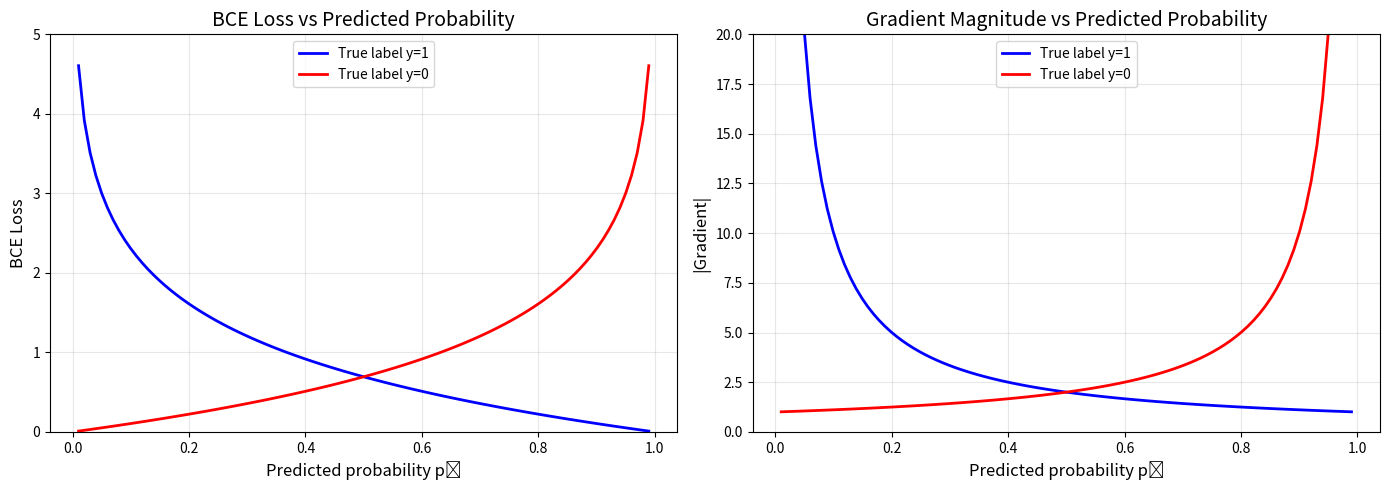
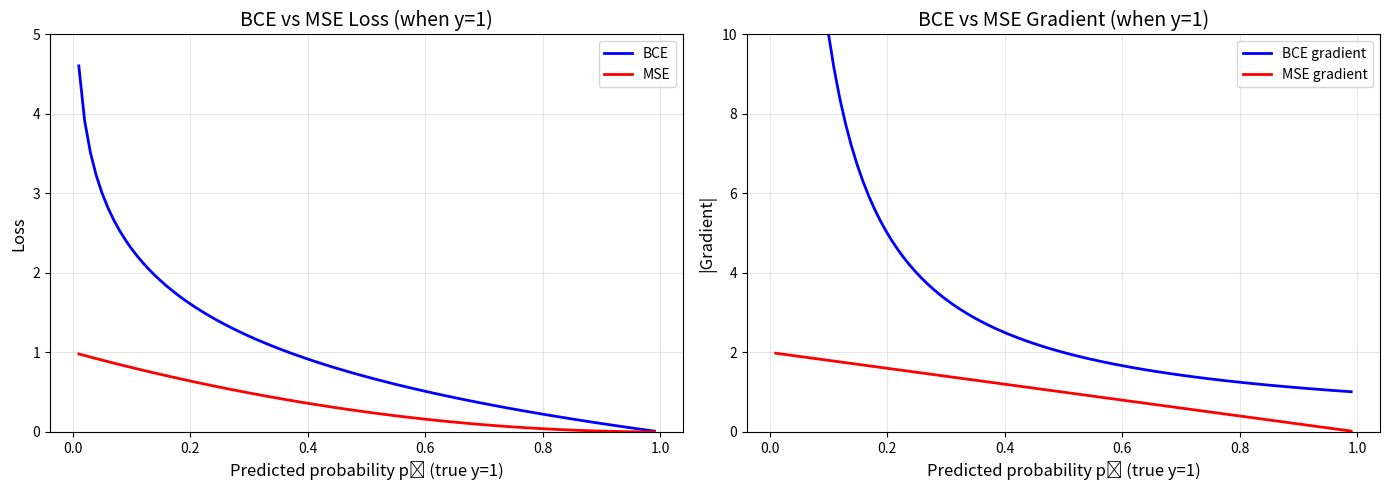

Reproduce these figures in Python, in order.
import numpy as np
import matplotlib.pyplot as plt
import warnings
warnings.filterwarnings('ignore')

np.random.seed(42)

print("Probability Distributions Solutions")
print("=" * 50)

def bernoulli_pmf(k, p):
    """Bernoulli probability mass function: p(k) = p^k * (1-p)^(1-k)"""
    return (p ** k) * ((1 - p) ** (1 - k))

def bernoulli_log_pmf(k, p):
    """Log of Bernoulli PMF"""
    eps = 1e-10
    p = np.clip(p, eps, 1 - eps)
    return k * np.log(p) + (1 - k) * np.log(1 - p)

def softmax(logits):
    """Convert logits to probabilities"""
    exp_logits = np.exp(logits - np.max(logits))
    return exp_logits / exp_logits.sum()

print("Helper functions defined!")

def binary_cross_entropy(y_true, y_pred):
    """
    Binary Cross-Entropy Loss.
    
    Formula: BCE = -[y*log(p) + (1-y)*log(1-p)]
    
    This is the standard loss for binary classification.
    
    Args:
        y_true: Binary labels (0 or 1)
        y_pred: Predicted probabilities (between 0 and 1)
        
    Returns:
        Mean BCE loss over all samples
    """
    # Clip predictions to avoid log(0) = -inf
    eps = 1e-10
    y_pred = np.clip(y_pred, eps, 1 - eps)
    
    # Compute BCE for each sample
    bce = -(y_true * np.log(y_pred) + (1 - y_true) * np.log(1 - y_pred))
    
    # Return mean
    return np.mean(bce)

print("binary_cross_entropy() function defined!")

# Test data
y_true_binary = np.array([1, 0, 1, 1, 0])
y_pred_probs = np.array([0.9, 0.2, 0.8, 0.7, 0.3])

print("Test Data:")
print(f"  True labels:  {y_true_binary}")
print(f"  Predictions:  {y_pred_probs}")

# Compute BCE using our function
bce = binary_cross_entropy(y_true_binary, y_pred_probs)

# Compute as Bernoulli NLL (negative log-PMF)
bernoulli_nll_values = [-bernoulli_log_pmf(y, p) for y, p in zip(y_true_binary, y_pred_probs)]
bernoulli_nll_mean = np.mean(bernoulli_nll_values)

print("\nComparison: BCE vs Bernoulli NLL")
print("=" * 50)
print(f"Binary Cross-Entropy: {bce:.6f}")
print(f"Bernoulli NLL (mean): {bernoulli_nll_mean:.6f}")
print(f"\nDifference: {abs(bce - bernoulli_nll_mean):.10f}")
print("\n✅ They're the same! BCE = Bernoulli NLL")

# Show per-sample breakdown
print("\nPer-Sample Breakdown:")
print("=" * 60)
print(f"{'Sample':<8} {'y':<5} {'p̂':<8} {'BCE':<12} {'Bernoulli NLL':<12}")
print("-" * 60)

for i, (y, p) in enumerate(zip(y_true_binary, y_pred_probs)):
    bce_i = -(y * np.log(p + 1e-10) + (1-y) * np.log(1-p + 1e-10))
    nll_i = -bernoulli_log_pmf(y, p)
    print(f"{i:<8} {y:<5} {p:<8.2f} {bce_i:<12.6f} {nll_i:<12.6f}")

print("-" * 60)
print(f"{'Mean:':<14} {'':<8} {bce:<12.6f} {bernoulli_nll_mean:<12.6f}")

# Visualize how BCE penalizes predictions

p_range = np.linspace(0.01, 0.99, 100)

# BCE when y = 1 (should predict high)
bce_y1 = -np.log(p_range)

# BCE when y = 0 (should predict low)
bce_y0 = -np.log(1 - p_range)

fig, axes = plt.subplots(1, 2, figsize=(14, 5))

# Plot for each true label
axes[0].plot(p_range, bce_y1, 'b-', linewidth=2, label='True label y=1')
axes[0].plot(p_range, bce_y0, 'r-', linewidth=2, label='True label y=0')
axes[0].set_xlabel('Predicted probability p̂', fontsize=12)
axes[0].set_ylabel('BCE Loss', fontsize=12)
axes[0].set_title('BCE Loss vs Predicted Probability', fontsize=14)
axes[0].legend()
axes[0].grid(True, alpha=0.3)
axes[0].set_ylim(0, 5)

# Gradient (derivative)
grad_y1 = -1 / p_range  # d/dp [-log(p)] = -1/p
grad_y0 = 1 / (1 - p_range)  # d/dp [-log(1-p)] = 1/(1-p)

axes[1].plot(p_range, np.abs(grad_y1), 'b-', linewidth=2, label='True label y=1')
axes[1].plot(p_range, np.abs(grad_y0), 'r-', linewidth=2, label='True label y=0')
axes[1].set_xlabel('Predicted probability p̂', fontsize=12)
axes[1].set_ylabel('|Gradient|', fontsize=12)
axes[1].set_title('Gradient Magnitude vs Predicted Probability', fontsize=14)
axes[1].legend()
axes[1].grid(True, alpha=0.3)
axes[1].set_ylim(0, 20)

plt.tight_layout()
plt.show()

print("📊 Key Observations:")
print("  - When y=1: Loss decreases as p̂ → 1 (predicting positive correctly)")
print("  - When y=0: Loss decreases as p̂ → 0 (predicting negative correctly)")
print("  - Gradients are LARGER for worse predictions (faster learning when very wrong!)")

# Why don't we use MSE for classification?

def mse_loss(y_true, y_pred):
    """Mean Squared Error"""
    return np.mean((y_true - y_pred) ** 2)

# For y = 1, compare losses as a function of prediction
p_range = np.linspace(0.01, 0.99, 100)

bce_values = -np.log(p_range)  # BCE when y=1
mse_values = (1 - p_range) ** 2  # MSE when y=1

# Gradients
bce_grad = 1 / p_range  # |gradient| of BCE
mse_grad = 2 * (1 - p_range)  # |gradient| of MSE

fig, axes = plt.subplots(1, 2, figsize=(14, 5))

# Loss comparison
axes[0].plot(p_range, bce_values, 'b-', linewidth=2, label='BCE')
axes[0].plot(p_range, mse_values, 'r-', linewidth=2, label='MSE')
axes[0].set_xlabel('Predicted probability p̂ (true y=1)', fontsize=12)
axes[0].set_ylabel('Loss', fontsize=12)
axes[0].set_title('BCE vs MSE Loss (when y=1)', fontsize=14)
axes[0].legend()
axes[0].grid(True, alpha=0.3)
axes[0].set_ylim(0, 5)

# Gradient comparison
axes[1].plot(p_range, bce_grad, 'b-', linewidth=2, label='BCE gradient')
axes[1].plot(p_range, mse_grad, 'r-', linewidth=2, label='MSE gradient')
axes[1].set_xlabel('Predicted probability p̂ (true y=1)', fontsize=12)
axes[1].set_ylabel('|Gradient|', fontsize=12)
axes[1].set_title('BCE vs MSE Gradient (when y=1)', fontsize=14)
axes[1].legend()
axes[1].grid(True, alpha=0.3)
axes[1].set_ylim(0, 10)

plt.tight_layout()
plt.show()

print("📊 Why BCE is better for classification:")
print("  - MSE gradient → 0 when p̂ → 0 (model is VERY wrong but learns slowly!)")
print("  - BCE gradient → ∞ when p̂ → 0 (model learns FAST when very wrong)")
print("  - This is called the 'vanishing gradient problem' with MSE for classification")

def cross_entropy(y_true_onehot, y_pred_probs):
    """
    Multi-class Cross-Entropy Loss.
    
    Formula: CE = -sum(y_k * log(p_k))
    
    This is the standard loss for multi-class classification.
    
    Args:
        y_true_onehot: One-hot encoded true labels (shape: [n_samples, n_classes])
        y_pred_probs: Predicted probabilities (shape: [n_samples, n_classes])
        
    Returns:
        Mean CE loss over all samples
    """
    eps = 1e-10
    y_pred_probs = np.clip(y_pred_probs, eps, 1 - eps)
    
    # For one-hot labels, this simplifies to -log(p_true_class)
    ce = -np.sum(y_true_onehot * np.log(y_pred_probs), axis=-1)
    
    return np.mean(ce)

# Test data: 3 samples, 5 classes
n_samples = 3
n_classes = 5

# True labels (as indices)
true_classes = np.array([0, 2, 4])

# Convert to one-hot
y_true_onehot = np.eye(n_classes)[true_classes]

# Predicted logits (network output)
logits = np.array([
    [2.0, 0.5, 0.1, -0.5, -1.0],  # Should predict class 0
    [0.1, 0.3, 2.5, 0.2, -0.1],   # Should predict class 2
    [-0.5, -0.3, 0.1, 0.2, 1.8],  # Should predict class 4
])

# Convert to probabilities
y_pred_probs_multi = np.array([softmax(l) for l in logits])

# Compute cross-entropy
ce_loss = cross_entropy(y_true_onehot, y_pred_probs_multi)

print("Multi-class Cross-Entropy Example")
print("=" * 50)
print(f"True classes: {true_classes}")
print(f"\nPredicted probabilities:")
for i, probs in enumerate(y_pred_probs_multi):
    pred_class = np.argmax(probs)
    print(f"  Sample {i}: {probs.round(3)} → pred: {pred_class}, true: {true_classes[i]}")
print(f"\nCross-Entropy Loss: {ce_loss:.6f}")

# Verify: CE should equal -log(p_true_class) averaged over samples

manual_ce = []
for i, true_class in enumerate(true_classes):
    p_true = y_pred_probs_multi[i, true_class]
    nll = -np.log(p_true)
    manual_ce.append(nll)
    print(f"Sample {i}: p(true class {true_class}) = {p_true:.4f}, NLL = {nll:.4f}")

print(f"\nMean NLL: {np.mean(manual_ce):.6f}")
print(f"CE Loss:  {ce_loss:.6f}")
print(f"\n✅ They match! CE = mean of negative log-likelihood of true classes")

def entropy(p):
    """Compute entropy of distribution p"""
    eps = 1e-10
    p = np.clip(p, eps, 1-eps)
    return -np.sum(p * np.log(p))

def kl_divergence(p, q):
    """Compute KL divergence D_KL(p || q)"""
    eps = 1e-10
    p = np.clip(p, eps, 1-eps)
    q = np.clip(q, eps, 1-eps)
    return np.sum(p * np.log(p / q))

def cross_entropy_probs(p, q):
    """Compute cross-entropy H(p, q)"""
    eps = 1e-10
    q = np.clip(q, eps, 1-eps)
    return -np.sum(p * np.log(q))

# Demonstration: CE = Entropy + KL Divergence
p_true = np.array([0.6, 0.3, 0.1])  # True distribution
q_pred = np.array([0.4, 0.4, 0.2])  # Predicted distribution

H_p = entropy(p_true)
D_kl = kl_divergence(p_true, q_pred)
H_pq = cross_entropy_probs(p_true, q_pred)

print("The Fundamental Relationship")
print("=" * 50)
print(f"True distribution P:      {p_true}")
print(f"Predicted distribution Q: {q_pred}")
print()
print(f"Entropy H(P):         {H_p:.6f}")
print(f"KL Divergence D(P||Q): {D_kl:.6f}")
print(f"Cross-Entropy H(P,Q):  {H_pq:.6f}")
print()
print(f"H(P) + D_KL(P||Q) = {H_p + D_kl:.6f}")
print()
print("✅ Cross-Entropy = Entropy + KL Divergence")
print("\n📊 Since Entropy(P) is constant during training:")
print("   Minimizing Cross-Entropy = Minimizing KL Divergence!")

import gc
gc.collect()

print("\n✅ Solution notebook complete!")
print("\n🎉 Congratulations! You've completed all Module 1.4 solutions!")